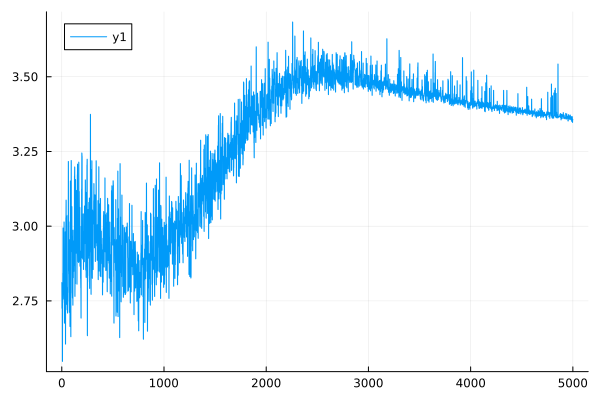

Source data for this figure (header and first rows):
0	2.8111305844353396
1	2.81
2	2.726
3	2.725
4	2.746
5	2.745
6	2.549
7	2.547
8	2.746
9	2.745
10	2.843
11	2.841
12	2.994
13	2.992
14	2.87
15	2.869
16	2.835
17	2.833
18	2.773
19	2.772
20	2.757
21	2.756
22	3.014
23	3.012
24	2.79
25	2.789
26	2.677
27	2.675
28	2.838
29	2.837
30	2.779
31	2.777
32	2.891
33	2.889
34	2.981
35	2.979
36	2.607
37	2.605
38	2.888
39	2.887
40	3.028
41	3.027
42	3.087
43	3.085
44	2.74
45	2.739
46	3.035
47	3.034
48	2.797
49	2.796
50	2.764
51	2.763
52	2.721
53	2.72
54	2.734
55	2.732
56	2.711
57	2.709
58	2.779
59	2.778
60	3.037
... 4,940 more rows
